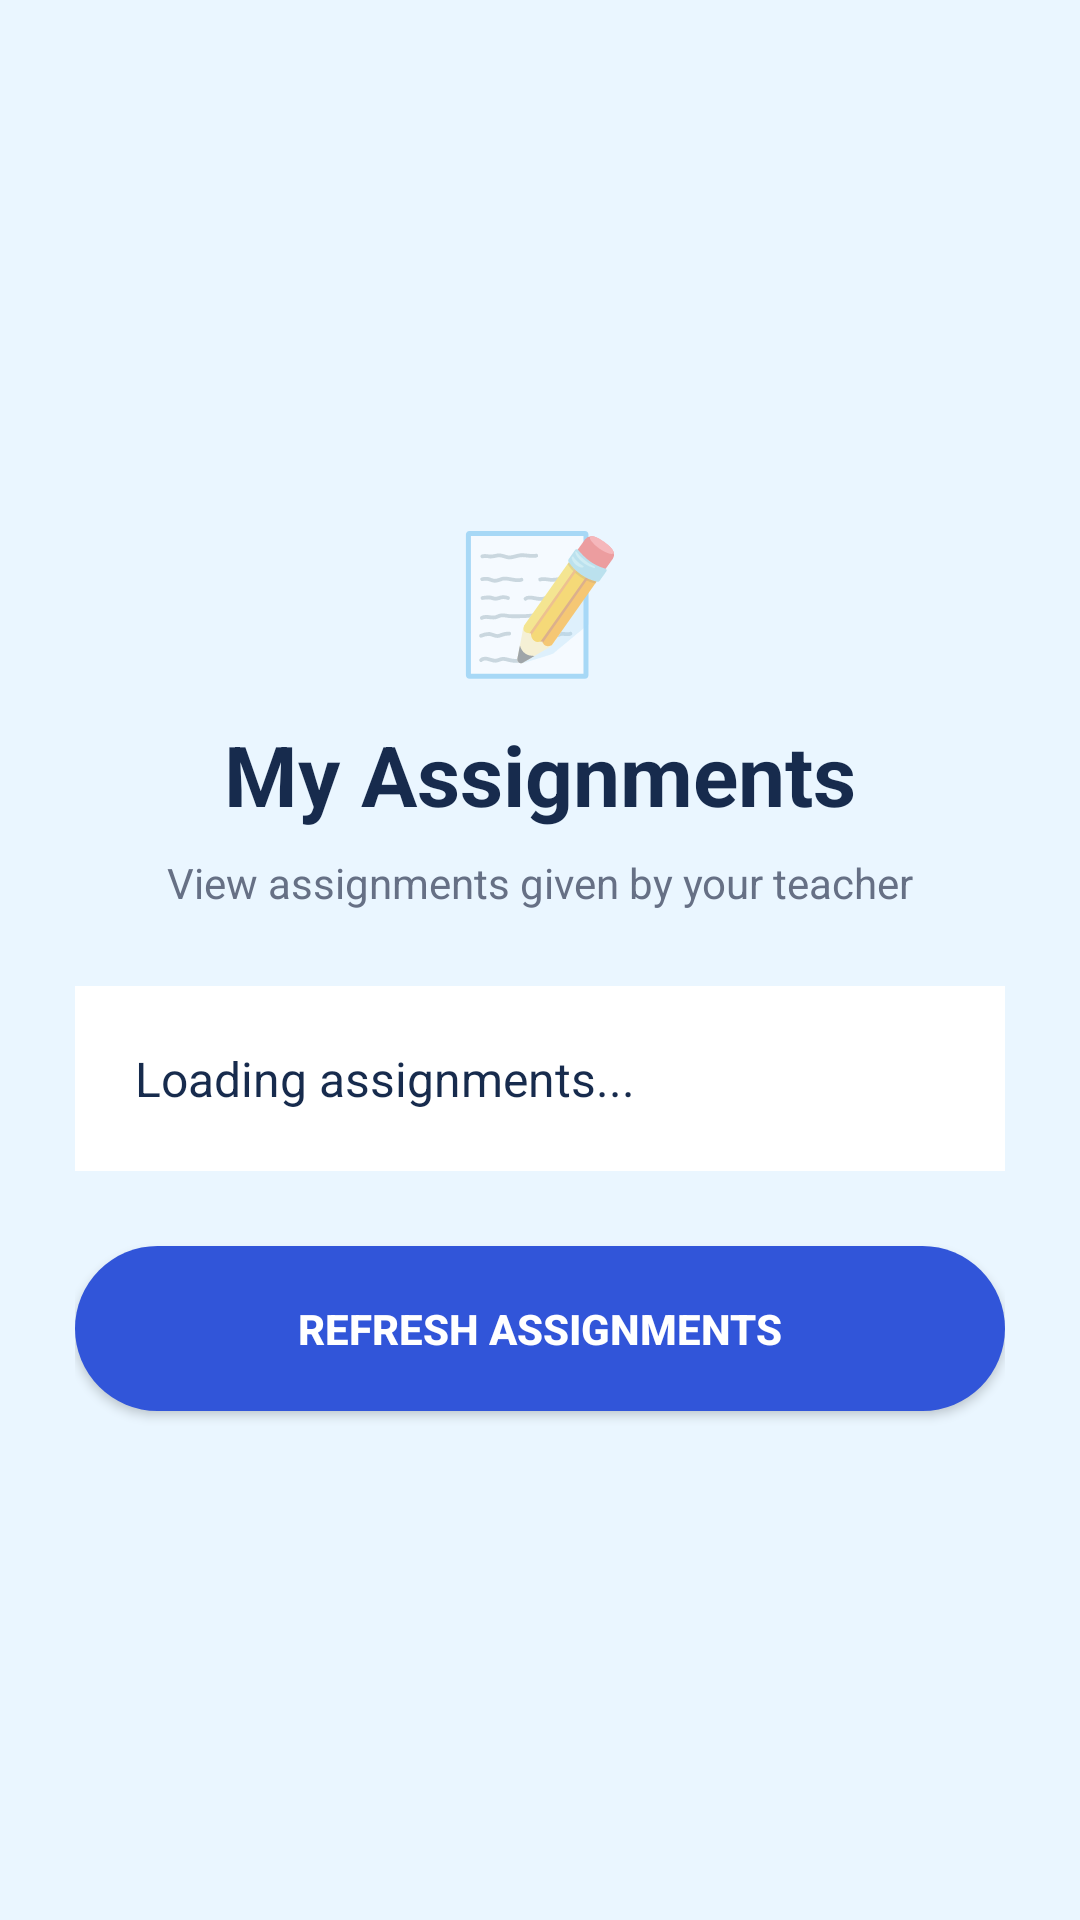

The Android layout XML behind this screen, and the referenced resources:
<!-- AndroidManifest.xml: application theme Theme.TeachMate360 -->
<!-- res/layout/activity_student_assignments.xml -->
<?xml version="1.0" encoding="utf-8"?>
<ScrollView xmlns:android="http://schemas.android.com/apk/res/android"
    android:layout_width="match_parent"
    android:layout_height="match_parent"
    android:background="#EAF6FF"
    android:fillViewport="true">

    <LinearLayout
        android:layout_width="match_parent"
        android:layout_height="wrap_content"
        android:orientation="vertical"
        android:gravity="center"
        android:padding="25dp">

        <TextView
            android:layout_width="wrap_content"
            android:layout_height="wrap_content"
            android:text="📝"
            android:textSize="45sp"
            android:layout_gravity="center_horizontal"
            android:layout_marginBottom="10dp" />

        <TextView
            android:layout_width="match_parent"
            android:layout_height="wrap_content"
            android:text="My Assignments"
            android:textSize="28sp"
            android:textStyle="bold"
            android:textColor="#172B4D"
            android:gravity="center" />

        <TextView
            android:layout_width="match_parent"
            android:layout_height="wrap_content"
            android:text="View assignments given by your teacher"
            android:textSize="14sp"
            android:textColor="#667085"
            android:gravity="center"
            android:layout_marginTop="8dp"
            android:layout_marginBottom="25dp" />

        <TextView
            android:id="@+id/tvAssignmentReport"
            android:layout_width="match_parent"
            android:layout_height="wrap_content"
            android:text="Loading assignments..."
            android:textSize="16sp"
            android:textColor="#172B4D"
            android:background="#FFFFFF"
            android:padding="20dp"
            android:lineSpacingExtra="7dp" />

        <Button
            android:id="@+id/btnRefreshAssignments"
            android:layout_width="match_parent"
            android:layout_height="55dp"
            android:text="REFRESH ASSIGNMENTS"
            android:textStyle="bold"
            android:textColor="#FFFFFF"
            android:background="@drawable/rounded_button"
            android:layout_marginTop="25dp" />

    </LinearLayout>

</ScrollView>
<!-- resources referenced by this layout -->
<resources>
  <!-- drawable rounded_button (drawable) -->
  <?xml version="1.0" encoding="utf-8"?>
  <shape xmlns:android="http://schemas.android.com/apk/res/android"
      android:shape="rectangle">
  
      <solid android:color="#3155D9"/>
  
      <corners android:radius="30dp"/>
  
      <padding
          android:left="20dp"
          android:right="20dp"
          android:top="10dp"
          android:bottom="10dp"/>
  
  </shape>
  <style name="Theme.TeachMate360" parent="Theme.AppCompat.Light.NoActionBar" />
</resources>
